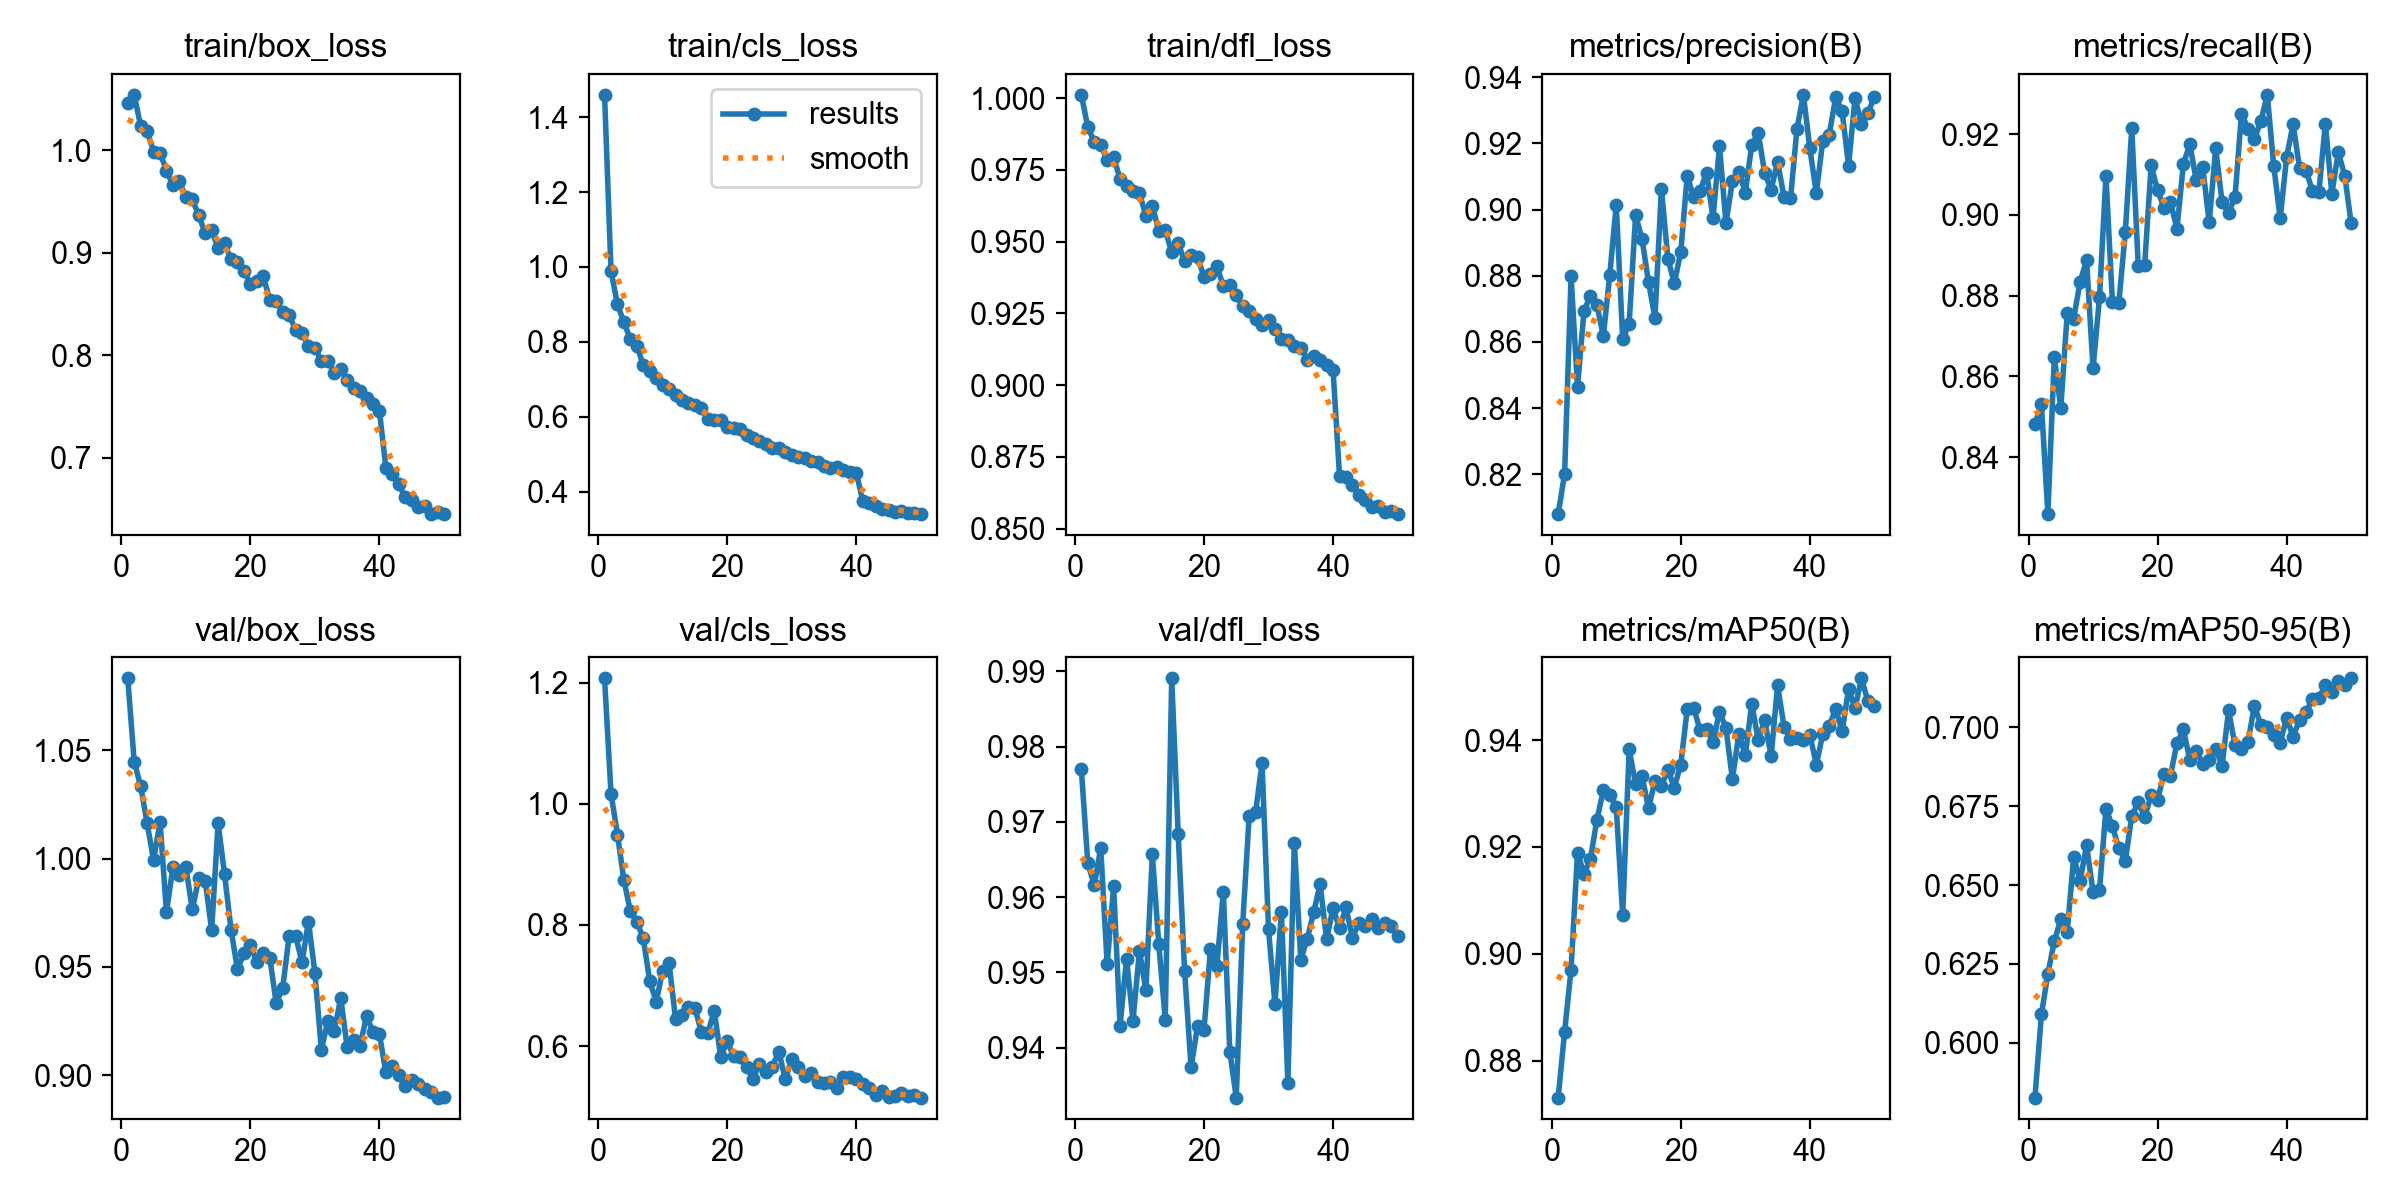

Source data for this figure (header and first rows):
epoch, time, train/box_loss, train/cls_loss, train/dfl_loss, metrics/precision(B), metrics/recall(B), metrics/mAP50(B), metrics/mAP50-95(B), val/box_loss, val/cls_loss, val/dfl_loss, lr/pg0, lr/pg1, lr/pg2
1, 143.3, 1.046, 1.459, 1.001, 0.8079, 0.8482, 0.8731, 0.5826, 1.083, 1.207, 0.977, 0.0009951, 0.0009951, 0.0009951
2, 279.5, 1.054, 0.9895, 0.9899, 0.8201, 0.8533, 0.8854, 0.609, 1.045, 1.017, 0.9645, 0.0009991, 0.0009991, 0.0009991
3, 415.7, 1.024, 0.9, 0.9847, 0.8798, 0.8259, 0.897, 0.6219, 1.033, 0.9492, 0.9616, 0.0009963, 0.0009963, 0.0009963
4, 549.5, 1.019, 0.8522, 0.9837, 0.8463, 0.8649, 0.9189, 0.6321, 1.016, 0.8738, 0.9666, 0.0009916, 0.0009916, 0.0009916
5, 689.2, 0.9985, 0.8073, 0.9784, 0.8693, 0.8521, 0.915, 0.6391, 0.9992, 0.8222, 0.9511, 0.0009851, 0.0009851, 0.0009851
6, 824.8, 0.9973, 0.7893, 0.9794, 0.874, 0.8757, 0.9178, 0.6352, 1.017, 0.8055, 0.9614, 0.0009768, 0.0009768, 0.0009768
7, 965.5, 0.9801, 0.7382, 0.9718, 0.8712, 0.8743, 0.9251, 0.6588, 0.9752, 0.7777, 0.9429, 0.0009666, 0.0009666, 0.0009666
8, 1111, 0.9659, 0.7225, 0.9692, 0.8617, 0.8835, 0.9306, 0.6514, 0.9962, 0.7073, 0.9518, 0.0009548, 0.0009548, 0.0009548
9, 1245, 0.9698, 0.7027, 0.9677, 0.8803, 0.8887, 0.9298, 0.6625, 0.9926, 0.6731, 0.9436, 0.0009412, 0.0009412, 0.0009412
10, 1381, 0.9541, 0.6837, 0.967, 0.9014, 0.862, 0.9275, 0.6479, 0.9962, 0.7243, 0.9528, 0.0009261, 0.0009261, 0.0009261
11, 1519, 0.9519, 0.6748, 0.9589, 0.8608, 0.8796, 0.9073, 0.6484, 0.9765, 0.7363, 0.9476, 0.0009093, 0.0009093, 0.0009093
12, 1674, 0.9365, 0.6571, 0.9625, 0.8655, 0.9097, 0.9383, 0.6742, 0.9909, 0.6446, 0.9657, 0.000891, 0.000891, 0.000891
13, 1815, 0.9188, 0.6448, 0.9538, 0.8983, 0.8784, 0.9318, 0.6687, 0.9897, 0.652, 0.9537, 0.0008713, 0.0008713, 0.0008713
14, 1953, 0.9218, 0.6359, 0.9539, 0.8911, 0.8783, 0.9332, 0.6616, 0.967, 0.6647, 0.9437, 0.0008502, 0.0008502, 0.0008502
15, 2088, 0.9045, 0.6303, 0.9463, 0.8781, 0.8958, 0.9272, 0.6576, 1.016, 0.663, 0.9891, 0.0008278, 0.0008278, 0.0008278
16, 2227, 0.9091, 0.6236, 0.9494, 0.8673, 0.9215, 0.9324, 0.6719, 0.9927, 0.6233, 0.9685, 0.0008042, 0.0008042, 0.0008042
17, 2363, 0.8934, 0.595, 0.9432, 0.9063, 0.8874, 0.9314, 0.6762, 0.9672, 0.6215, 0.9501, 0.0007795, 0.0007795, 0.0007795
18, 2497, 0.8913, 0.5902, 0.9455, 0.8851, 0.8876, 0.9345, 0.6715, 0.9488, 0.6584, 0.9374, 0.0007538, 0.0007538, 0.0007538
19, 2631, 0.8824, 0.5903, 0.9446, 0.8778, 0.9123, 0.9311, 0.6784, 0.9564, 0.5821, 0.9428, 0.0007272, 0.0007272, 0.0007272
20, 2766, 0.8693, 0.5737, 0.9377, 0.8872, 0.9061, 0.9355, 0.6771, 0.9601, 0.6077, 0.9423, 0.0006999, 0.0006999, 0.0006999
21, 2901, 0.8726, 0.571, 0.9387, 0.9103, 0.9018, 0.9458, 0.6853, 0.9523, 0.5831, 0.9531, 0.0006718, 0.0006718, 0.0006718
22, 3036, 0.8768, 0.5668, 0.9415, 0.9038, 0.9031, 0.946, 0.6846, 0.9563, 0.5817, 0.9509, 0.0006431, 0.0006431, 0.0006431
23, 3171, 0.8538, 0.5507, 0.9344, 0.9058, 0.8966, 0.9418, 0.695, 0.9543, 0.5652, 0.9607, 0.000614, 0.000614, 0.000614
24, 3306, 0.8527, 0.5424, 0.9347, 0.9111, 0.9126, 0.9421, 0.6993, 0.9333, 0.5459, 0.9395, 0.0005845, 0.0005845, 0.0005845
25, 3443, 0.8421, 0.536, 0.9313, 0.8975, 0.9175, 0.9396, 0.6896, 0.9402, 0.5708, 0.9334, 0.0005548, 0.0005548, 0.0005548
26, 3586, 0.8392, 0.5276, 0.9275, 0.9192, 0.9085, 0.9453, 0.6926, 0.964, 0.5571, 0.9564, 0.000525, 0.000525, 0.000525
27, 3723, 0.8248, 0.5178, 0.9259, 0.8958, 0.9118, 0.9423, 0.6885, 0.9644, 0.5659, 0.9708, 0.0004952, 0.0004952, 0.0004952
28, 3867, 0.8211, 0.5174, 0.923, 0.9086, 0.8981, 0.9327, 0.6895, 0.9521, 0.591, 0.9713, 0.0004655, 0.0004655, 0.0004655
29, 4027, 0.8093, 0.5061, 0.921, 0.9115, 0.9165, 0.9413, 0.6931, 0.9709, 0.5453, 0.9778, 0.000436, 0.000436, 0.000436
30, 4174, 0.8071, 0.4983, 0.9226, 0.9051, 0.9031, 0.9372, 0.6879, 0.9473, 0.578, 0.9557, 0.0004069, 0.0004069, 0.0004069
31, 4290, 0.7938, 0.4938, 0.9194, 0.9196, 0.9005, 0.9468, 0.7054, 0.9116, 0.5657, 0.9458, 0.0003782, 0.0003782, 0.0003782
32, 4404, 0.7943, 0.4904, 0.916, 0.9231, 0.9044, 0.94, 0.6943, 0.9248, 0.5511, 0.9581, 0.0003501, 0.0003501, 0.0003501
33, 4517, 0.7826, 0.483, 0.9158, 0.9111, 0.9251, 0.9437, 0.6933, 0.9205, 0.5551, 0.9353, 0.0003228, 0.0003228, 0.0003228
34, 4631, 0.7866, 0.4804, 0.9137, 0.906, 0.9214, 0.937, 0.6952, 0.9356, 0.5404, 0.9672, 0.0002962, 0.0002962, 0.0002962
35, 4744, 0.7758, 0.4696, 0.9131, 0.9144, 0.9188, 0.9503, 0.7068, 0.9129, 0.5385, 0.9517, 0.0002705, 0.0002705, 0.0002705
36, 4858, 0.7677, 0.4641, 0.9089, 0.9039, 0.9232, 0.9425, 0.7008, 0.9164, 0.5411, 0.9545, 0.0002458, 0.0002458, 0.0002458
37, 4973, 0.765, 0.4666, 0.9102, 0.9033, 0.9298, 0.9402, 0.6999, 0.9134, 0.5311, 0.958, 0.0002222, 0.0002222, 0.0002222
38, 5087, 0.7584, 0.4581, 0.9088, 0.9244, 0.9121, 0.9404, 0.6975, 0.9274, 0.5488, 0.9617, 0.0001998, 0.0001998, 0.0001998
39, 5205, 0.7518, 0.4531, 0.9069, 0.9347, 0.8992, 0.9401, 0.6951, 0.92, 0.5496, 0.9544, 0.0001787, 0.0001787, 0.0001787
40, 5320, 0.7452, 0.4511, 0.9053, 0.9185, 0.9144, 0.9411, 0.7029, 0.9188, 0.5464, 0.9586, 0.000159, 0.000159, 0.000159
41, 5432, 0.6898, 0.3765, 0.8685, 0.905, 0.9225, 0.9354, 0.697, 0.9012, 0.5373, 0.9558, 0.0001407, 0.0001407, 0.0001407
42, 5543, 0.6844, 0.3699, 0.8679, 0.9207, 0.9116, 0.9412, 0.7024, 0.904, 0.5312, 0.9587, 0.0001239, 0.0001239, 0.0001239
43, 5655, 0.674, 0.3607, 0.8652, 0.9226, 0.911, 0.9427, 0.7047, 0.8999, 0.5198, 0.9546, 0.0001088, 0.0001088, 0.0001088
44, 5767, 0.6611, 0.353, 0.8619, 0.9339, 0.906, 0.9458, 0.7091, 0.8952, 0.5253, 0.9565, 9.52072e-05, 9.52072e-05, 9.52072e-05
45, 5878, 0.6587, 0.3524, 0.8602, 0.9298, 0.9058, 0.9416, 0.7092, 0.8977, 0.5162, 0.9562, 8.33562e-05, 8.33562e-05, 8.33562e-05
46, 5988, 0.6523, 0.3458, 0.8576, 0.9132, 0.9226, 0.9496, 0.7136, 0.8958, 0.517, 0.9571, 7.32482e-05, 7.32482e-05, 7.32482e-05
47, 6099, 0.6524, 0.3478, 0.8578, 0.9338, 0.9052, 0.946, 0.7112, 0.8935, 0.5233, 0.9558, 6.4923e-05, 6.4923e-05, 6.4923e-05
48, 6210, 0.6449, 0.3444, 0.8559, 0.9259, 0.9156, 0.9516, 0.7147, 0.892, 0.5184, 0.9566, 5.84136e-05, 5.84136e-05, 5.84136e-05
49, 6321, 0.6465, 0.3432, 0.8562, 0.9292, 0.9097, 0.9473, 0.7135, 0.8896, 0.5196, 0.9562, 5.37455e-05, 5.37455e-05, 5.37455e-05
50, 6432, 0.6449, 0.3404, 0.8551, 0.9342, 0.8979, 0.9465, 0.7155, 0.8897, 0.515, 0.9548, 5.09373e-05, 5.09373e-05, 5.09373e-05
